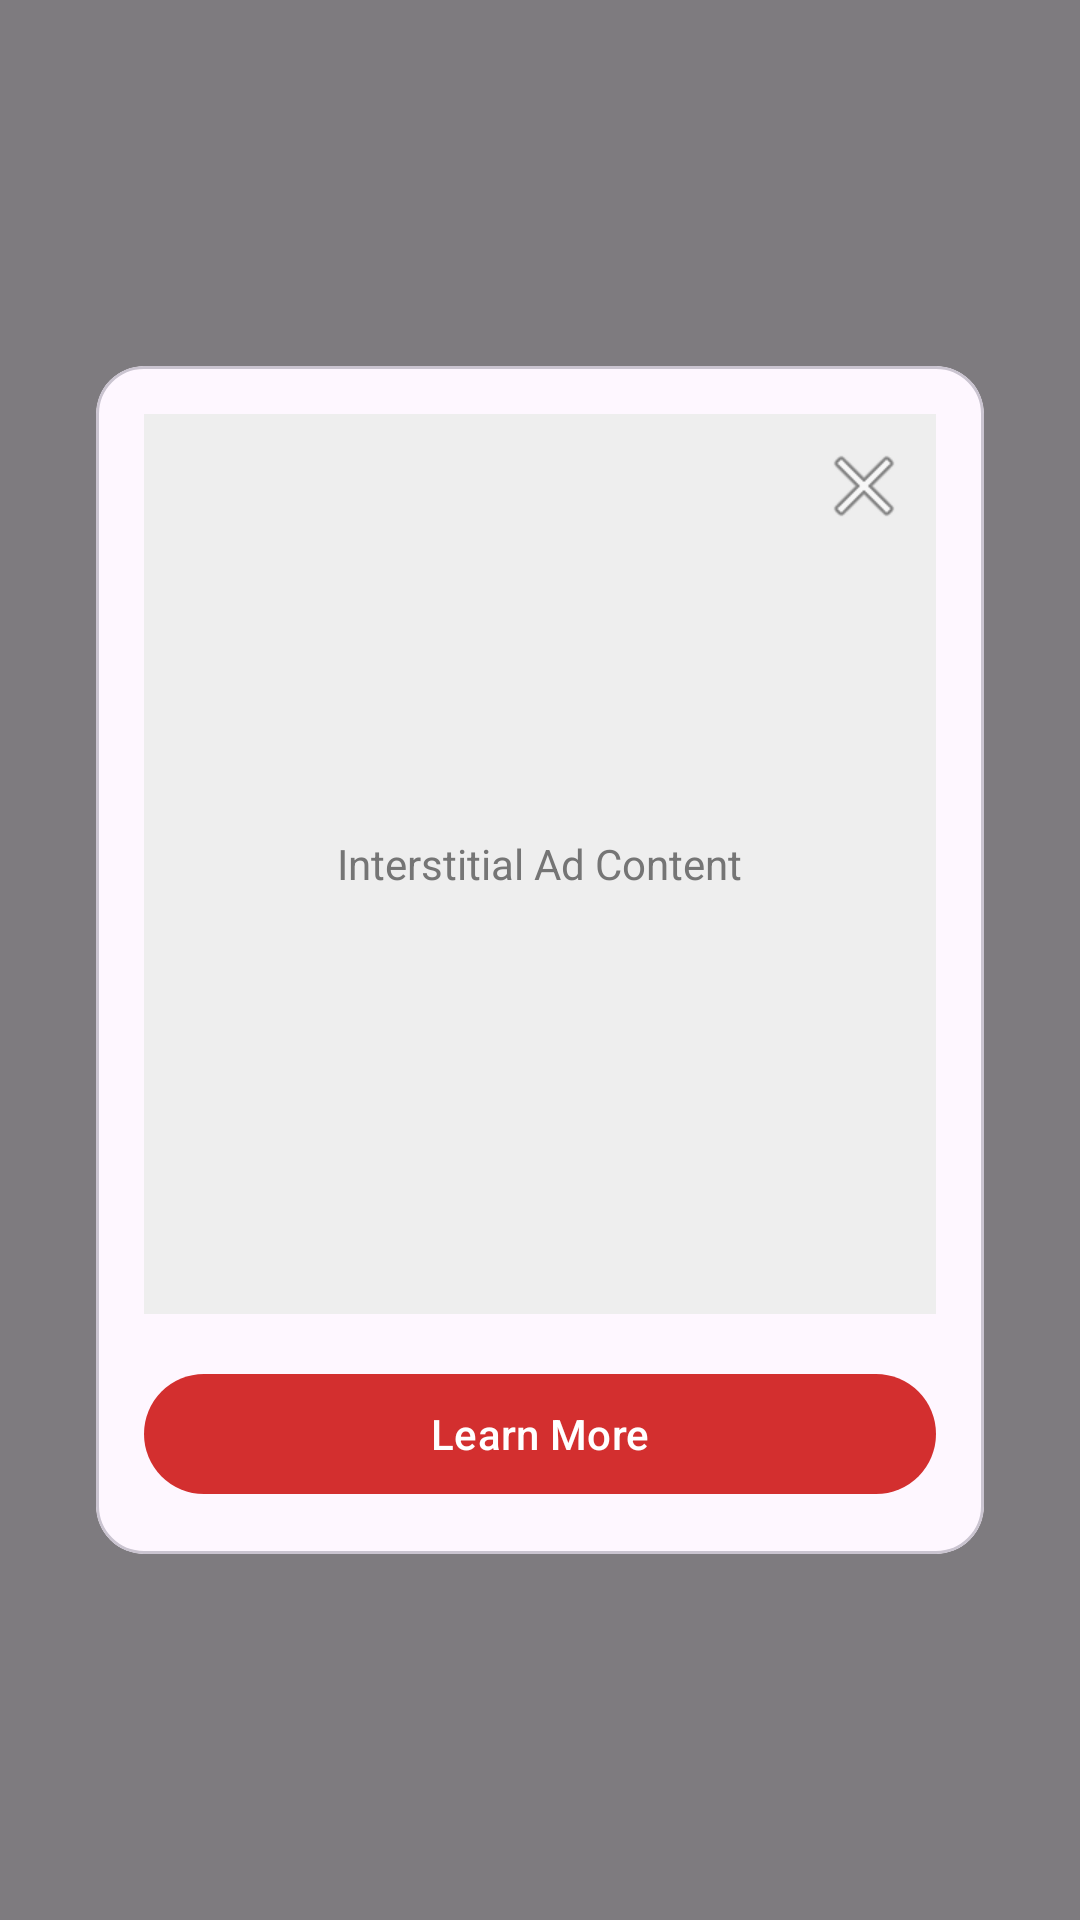

Layout XML and referenced resources for this Android screen:
<!-- AndroidManifest.xml: application theme Theme.Blooddonation -->
<!-- res/layout/layout_interstitial_ad.xml -->
<?xml version="1.0" encoding="utf-8"?>
<androidx.constraintlayout.widget.ConstraintLayout xmlns:android="http://schemas.android.com/apk/res/android"
    xmlns:app="http://schemas.android.com/apk/res-auto"
    android:layout_width="match_parent"
    android:layout_height="match_parent"
    android:background="#80000000"
    android:padding="32dp">

    <com.google.android.material.card.MaterialCardView
        android:layout_width="match_parent"
        android:layout_height="wrap_content"
        app:cardCornerRadius="16dp"
        app:layout_constraintBottom_toBottomOf="parent"
        app:layout_constraintTop_toTopOf="parent">

        <LinearLayout
            android:layout_width="match_parent"
            android:layout_height="wrap_content"
            android:orientation="vertical"
            android:padding="16dp">

            <FrameLayout
                android:layout_width="match_parent"
                android:layout_height="300dp"
                android:background="@color/light_gray">

                <TextView
                    android:layout_width="wrap_content"
                    android:layout_height="wrap_content"
                    android:layout_gravity="center"
                    android:text="Interstitial Ad Content"
                    android:textColor="@color/text_gray" />

                <ImageButton
                    android:id="@+id/btnCloseAd"
                    android:layout_width="48dp"
                    android:layout_height="48dp"
                    android:layout_gravity="top|end"
                    android:background="?attr/selectableItemBackgroundBorderless"
                    android:src="@android:drawable/ic_menu_close_clear_cancel" />
            </FrameLayout>

            <com.google.android.material.button.MaterialButton
                android:id="@+id/btnAdAction"
                android:layout_width="match_parent"
                android:layout_height="wrap_content"
                android:layout_marginTop="16dp"
                android:text="Learn More" />
        </LinearLayout>
    </com.google.android.material.card.MaterialCardView>

</androidx.constraintlayout.widget.ConstraintLayout>
<!-- resources referenced by this layout -->
<resources>
  <color name="light_gray">#EEEEEE</color>
  <color name="text_gray">#757575</color>
  <style name="Theme.Blooddonation" parent="Theme.Material3.Light.NoActionBar">
          
          <item name="colorPrimary">@color/primary</item>
          <item name="colorOnPrimary">@color/onPrimary</item>
          <item name="colorPrimaryContainer">@color/primary_light</item>
          <item name="colorSecondary">@color/blood_red</item>
          <item name="android:statusBarColor">@color/primary_dark</item>
      </style>
  <color name="primary">#D32F2F</color>
  <color name="onPrimary">#FFFFFF</color>
  <color name="primary_light">#FF6659</color>
  <color name="blood_red">#E91E63</color>
  <color name="primary_dark">#9A0007</color>
</resources>
